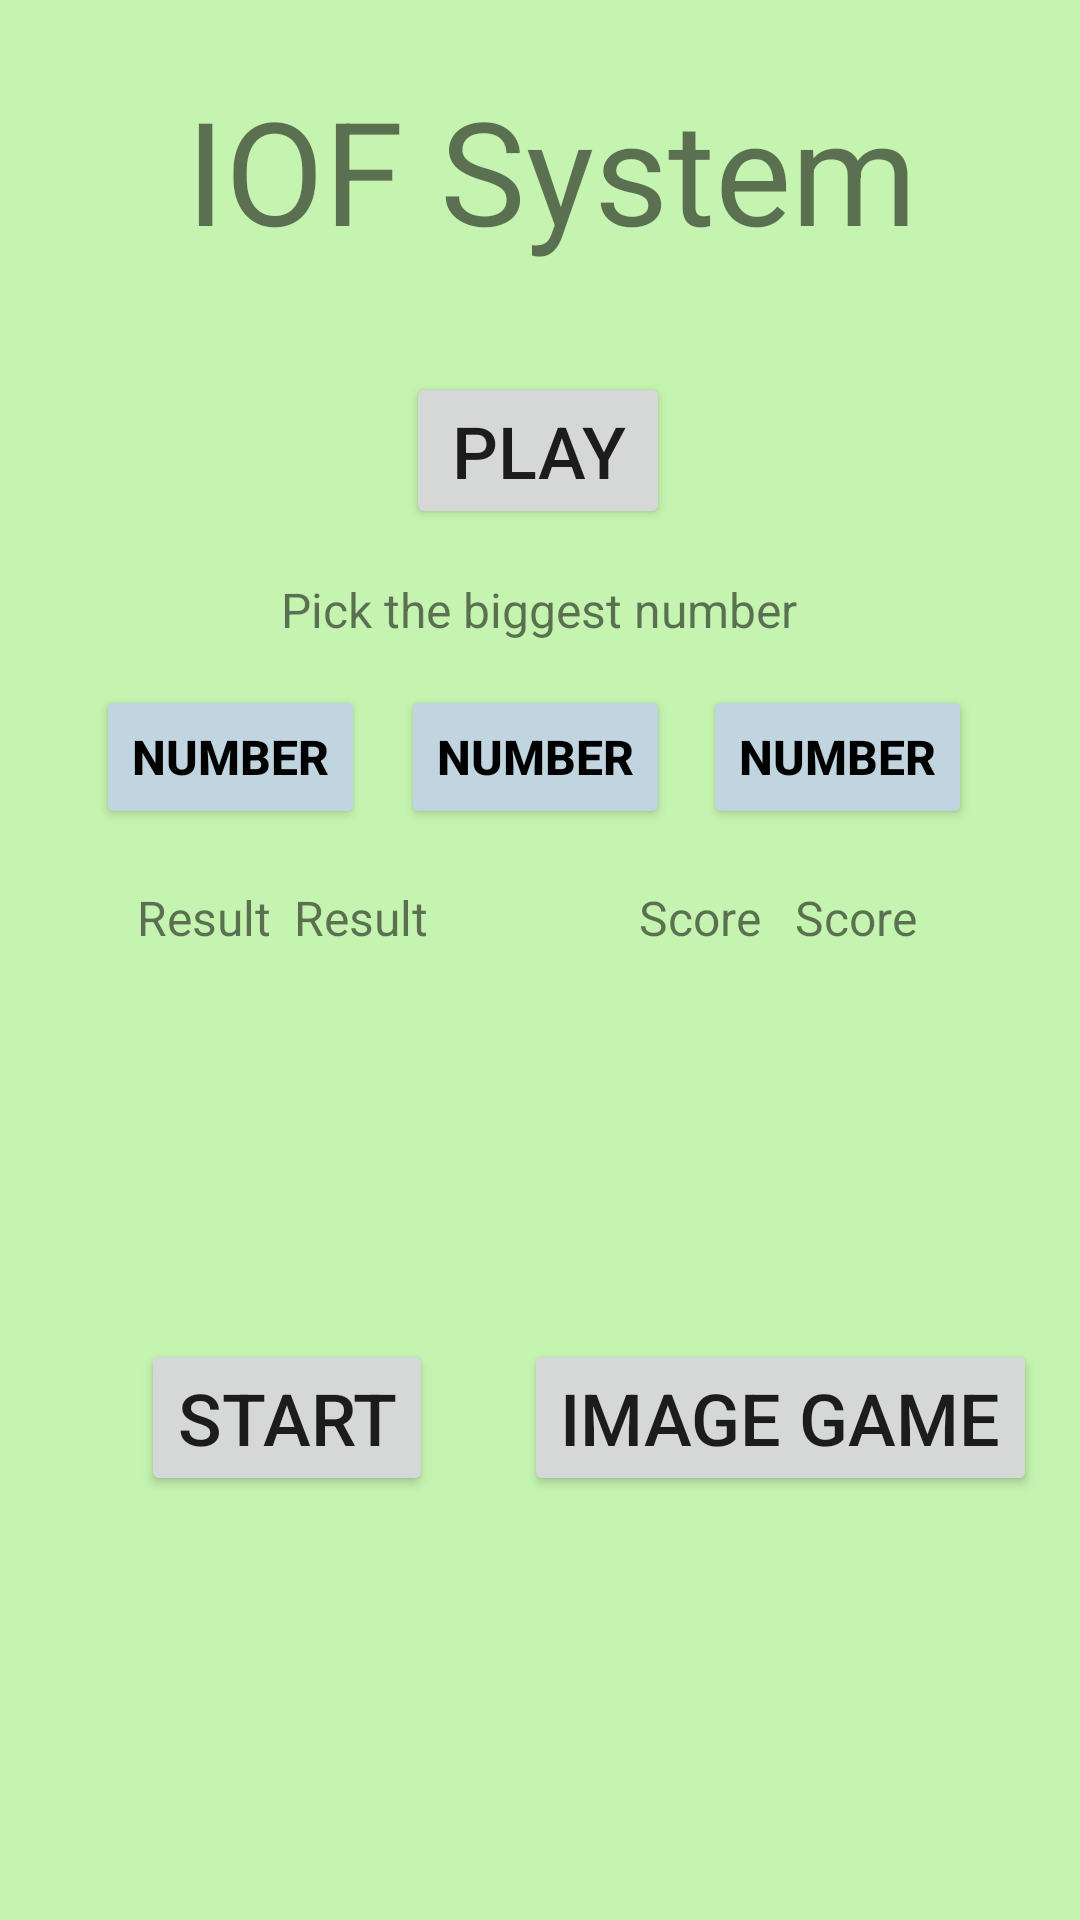

The Android layout XML behind this screen, and the referenced resources:
<!-- AndroidManifest.xml: application theme Theme.L11_Hoang_52840_IOFGame -->
<!-- res/layout/activity_number_game.xml -->
<?xml version="1.0" encoding="utf-8"?>
<androidx.constraintlayout.widget.ConstraintLayout xmlns:android="http://schemas.android.com/apk/res/android"
    xmlns:app="http://schemas.android.com/apk/res-auto"
    xmlns:tools="http://schemas.android.com/tools"
    android:layout_width="match_parent"
    android:layout_height="match_parent"
    android:background="#C5F4B0"
    tools:context=".NumberGame">

    <TextView
        android:id="@+id/tv_nameApp2"
        android:layout_width="wrap_content"
        android:layout_height="wrap_content"
        android:text="@string/Name_App"
        android:textSize="48sp"
        app:layout_constraintBottom_toBottomOf="parent"
        app:layout_constraintEnd_toEndOf="parent"
        app:layout_constraintHorizontal_bias="0.532"
        app:layout_constraintStart_toStartOf="parent"
        app:layout_constraintTop_toTopOf="parent"
        app:layout_constraintVertical_bias="0.042" />
    <Button
        android:id="@+id/btn_number3"
        android:layout_width="wrap_content"
        android:layout_height="wrap_content"
        android:layout_marginTop="52dp"
        android:layout_marginEnd="36dp"
        android:backgroundTint="#C0D5DF"
        android:onClick="onClickNumber3"
        android:text="@string/Number"
        android:textColor="#000000"
        android:textSize="16sp"
        android:textStyle="bold"
        app:layout_constraintEnd_toEndOf="parent"
        app:layout_constraintTop_toBottomOf="@+id/btn_play" />

    <Button
        android:id="@+id/btn_play"
        android:layout_width="wrap_content"
        android:layout_height="wrap_content"
        android:layout_marginTop="124dp"
        android:onClick="generateNumbers"
        android:text="@string/Play"
        android:textSize="24sp"
        app:layout_constraintEnd_toEndOf="parent"
        app:layout_constraintHorizontal_bias="0.498"
        app:layout_constraintStart_toStartOf="parent"
        app:layout_constraintTop_toTopOf="parent" />

    <Button
        android:id="@+id/btn_number1"
        android:layout_width="wrap_content"
        android:layout_height="wrap_content"
        android:layout_marginStart="32dp"
        android:layout_marginTop="52dp"
        android:backgroundTint="#C0D5DF"
        android:onClick="onClickNumber1"
        android:text="@string/Number"
        android:textColor="#020202"
        android:textSize="16sp"
        android:textStyle="bold"
        app:layout_constraintStart_toStartOf="parent"
        app:layout_constraintTop_toBottomOf="@+id/btn_play" />

    <Button
        android:id="@+id/btn_number2"
        android:layout_width="wrap_content"
        android:layout_height="wrap_content"
        android:layout_marginTop="52dp"
        android:backgroundTint="#C0D5DF"
        android:onClick="onClickNumber2"
        android:text="@string/Number"
        android:textColor="#000000"
        android:textSize="16sp"
        android:textStyle="bold"
        app:layout_constraintEnd_toStartOf="@+id/btn_number3"
        app:layout_constraintHorizontal_bias="0.52"
        app:layout_constraintStart_toEndOf="@+id/btn_number1"
        app:layout_constraintTop_toBottomOf="@+id/btn_play" />

    <TextView
        android:id="@+id/textView4"
        android:layout_width="wrap_content"
        android:layout_height="wrap_content"
        android:layout_marginTop="16dp"
        android:text="@string/Tutorial"
        android:textSize="16sp"
        app:layout_constraintEnd_toEndOf="parent"
        app:layout_constraintHorizontal_bias="0.498"
        app:layout_constraintStart_toStartOf="parent"
        app:layout_constraintTop_toBottomOf="@+id/btn_play" />

    <TextView
        android:id="@+id/tv_resultGame1"
        android:layout_width="wrap_content"
        android:layout_height="wrap_content"
        android:text="@string/Result"
        android:textSize="16sp"
        app:layout_constraintBottom_toBottomOf="parent"
        app:layout_constraintEnd_toEndOf="parent"
        app:layout_constraintHorizontal_bias="0.311"
        app:layout_constraintStart_toStartOf="parent"
        app:layout_constraintTop_toBottomOf="@+id/btn_number2"
        app:layout_constraintVertical_bias="0.055" />

    <TextView
        android:id="@+id/tv_scoreGame1"
        android:layout_width="wrap_content"
        android:layout_height="wrap_content"
        android:layout_marginStart="20dp"
        android:text="@string/Score"
        android:textSize="16sp"
        app:layout_constraintBottom_toBottomOf="parent"
        app:layout_constraintEnd_toEndOf="parent"
        app:layout_constraintHorizontal_bias="0.654"
        app:layout_constraintStart_toEndOf="@+id/tv_resultGame1"
        app:layout_constraintTop_toTopOf="@+id/tv_resultGame1"
        app:layout_constraintVertical_bias="0.0" />

    <Button
        android:id="@+id/btn_backToStart"
        android:layout_width="wrap_content"
        android:layout_height="wrap_content"
        android:layout_marginStart="4dp"
        android:onClick="backToStart"
        android:text="@string/Start"
        android:textSize="24sp"
        app:layout_constraintBottom_toBottomOf="parent"
        app:layout_constraintEnd_toEndOf="parent"
        app:layout_constraintHorizontal_bias="0.166"
        app:layout_constraintStart_toStartOf="parent"
        app:layout_constraintTop_toBottomOf="@+id/btn_number2"
        app:layout_constraintVertical_bias="0.546" />

    <Button
        android:id="@+id/btn_nextToGame2"
        android:layout_width="wrap_content"
        android:layout_height="wrap_content"
        android:onClick="nextToGame2"
        android:text="@string/ImageGame"
        android:textSize="24sp"
        app:layout_constraintBottom_toBottomOf="parent"
        app:layout_constraintEnd_toEndOf="parent"
        app:layout_constraintHorizontal_bias="0.679"
        app:layout_constraintStart_toEndOf="@+id/btn_backToStart"
        app:layout_constraintTop_toTopOf="@+id/btn_backToStart"
        app:layout_constraintVertical_bias="0.0" />

    <TextView
        android:id="@+id/textView7"
        android:layout_width="wrap_content"
        android:layout_height="wrap_content"
        android:text="@string/Result"
        android:textSize="16sp"
        app:layout_constraintBottom_toBottomOf="parent"
        app:layout_constraintEnd_toStartOf="@+id/tv_resultGame1"
        app:layout_constraintHorizontal_bias="0.857"
        app:layout_constraintStart_toStartOf="parent"
        app:layout_constraintTop_toBottomOf="@+id/btn_number2"
        app:layout_constraintVertical_bias="0.055" />

    <TextView
        android:id="@+id/textView8"
        android:layout_width="wrap_content"
        android:layout_height="wrap_content"
        android:text="@string/Score"
        android:textSize="16sp"
        app:layout_constraintBottom_toBottomOf="parent"
        app:layout_constraintEnd_toStartOf="@+id/tv_scoreGame1"
        app:layout_constraintHorizontal_bias="0.86"
        app:layout_constraintStart_toEndOf="@+id/tv_resultGame1"
        app:layout_constraintTop_toBottomOf="@+id/btn_number2"
        app:layout_constraintVertical_bias="0.055" />
</androidx.constraintlayout.widget.ConstraintLayout>
<!-- resources referenced by this layout -->
<resources>
  <string name="ImageGame">Image Game</string>
  <string name="Name_App">IOF System</string>
  <string name="Number">Number</string>
  <string name="Play">Play</string>
  <string name="Result">Result</string>
  <string name="Score">Score</string>
  <string name="Start">START</string>
  <string name="Tutorial">Pick the biggest number</string>
  <style name="Theme.L11_Hoang_52840_IOFGame" parent="Theme.MaterialComponents.DayNight.DarkActionBar">
          
          <item name="colorPrimary">@color/purple_500</item>
          <item name="colorPrimaryVariant">@color/purple_700</item>
          <item name="colorOnPrimary">@color/white</item>
          
          <item name="colorSecondary">@color/teal_200</item>
          <item name="colorSecondaryVariant">@color/teal_700</item>
          <item name="colorOnSecondary">@color/black</item>
          
          <item name="android:statusBarColor">?attr/colorPrimaryVariant</item>
          
      </style>
  <!-- not gathered from this repository: default colours our renderer supplied (Android Studio template values) -->
  <color name="purple_500">#FF6200EE</color>
  <color name="purple_700">#FF3700B3</color>
  <color name="teal_200">#FF03DAC5</color>
  <color name="teal_700">#FF018786</color>
  <color name="black">#FF000000</color>
  <color name="white">#FFFFFFFF</color>
</resources>
